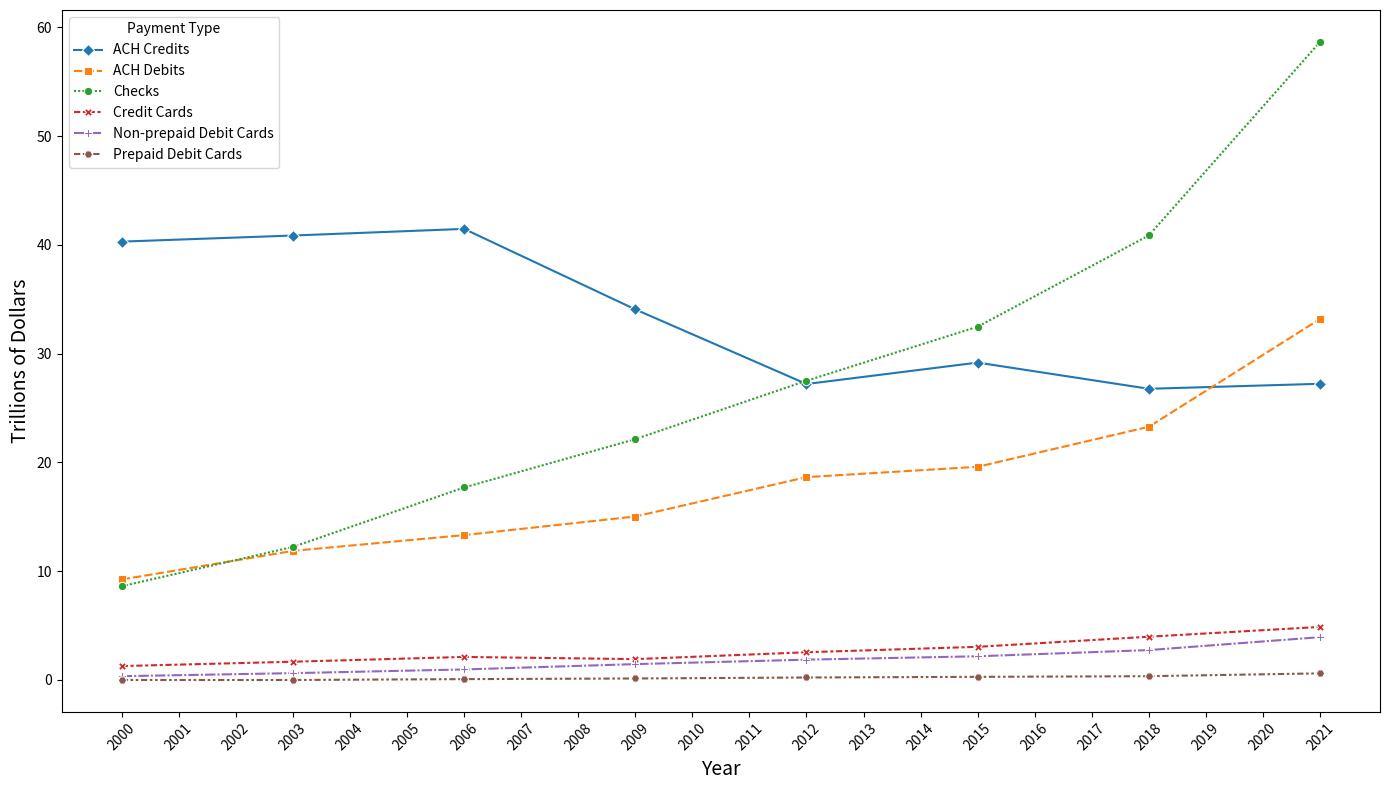

This chart was generated by the following Python code:
# This data was gathered from the Federal Reserve at the following URL:
# https://www.federalreserve.gov/paymentsystems/2022-The-Federal-Reserve-Payments-Study-Initial-Data-accessible.htm#Figure1

import pandas as pd
import seaborn as sns
import matplotlib.pyplot as plt

# Data for ACH returns by month and company
data = [
    [2000, "Checks", 40.30],
    [2003, "Checks", 40.86],
    [2006, "Checks", 41.47],
    [2009, "Checks", 34.07],
    [2012, "Checks", 27.21],
    [2015, "Checks", 29.18],
    [2018, "Checks", 26.77],
    [2021, "Checks", 27.23],
    [2000, "ACH Debits", 9.24],
    [2003, "ACH Debits", 11.87],
    [2006, "ACH Debits", 13.32],
    [2009, "ACH Debits", 15.03],
    [2012, "ACH Debits", 18.65],
    [2015, "ACH Debits", 19.60],
    [2018, "ACH Debits", 23.28],
    [2021, "ACH Debits", 33.19],
    [2000, "ACH Credits", 8.62],
    [2003, "ACH Credits", 12.23],
    [2006, "ACH Credits", 17.70],
    [2009, "ACH Credits", 22.14],
    [2012, "ACH Credits", 27.51],
    [2015, "ACH Credits", 32.48],
    [2018, "ACH Credits", 40.87],
    [2021, "ACH Credits", 58.66],
    [2000, "Credit Cards", 1.28],
    [2003, "Credit Cards", 1.68],
    [2006, "Credit Cards", 2.12],
    [2009, "Credit Cards", 1.92],
    [2012, "Credit Cards", 2.55],
    [2015, "Credit Cards", 3.05],
    [2018, "Credit Cards", 3.98],
    [2021, "Credit Cards", 4.88],
    [2000, "Non-prepaid Debit Cards", 0.35],
    [2003, "Non-prepaid Debit Cards", 0.63],
    [2006, "Non-prepaid Debit Cards", 0.97],
    [2009, "Non-prepaid Debit Cards", 1.46],
    [2012, "Non-prepaid Debit Cards", 1.87],
    [2015, "Non-prepaid Debit Cards", 2.18],
    [2018, "Non-prepaid Debit Cards", 2.75],
    [2021, "Non-prepaid Debit Cards", 3.94],
    [2000, "Prepaid Debit Cards", 0.00],
    [2003, "Prepaid Debit Cards", 0.00],
    [2006, "Prepaid Debit Cards", 0.08],
    [2009, "Prepaid Debit Cards", 0.14],
    [2012, "Prepaid Debit Cards", 0.23],
    [2015, "Prepaid Debit Cards", 0.29],
    [2018, "Prepaid Debit Cards", 0.35],
    [2021, "Prepaid Debit Cards", 0.61],
]

# Create a DataFrame
df = pd.DataFrame(data, columns=["year", "payment_type", "amount"])
df["payment_type"] = df["payment_type"].astype("category")

# Plotting the number of ACH returns by month and company with different markers
plt.figure(figsize=(14, 8))

# Define custom markers for each payment type
markers = {
    "Checks": "o",
    "ACH Debits": "s",
    "ACH Credits": "D",
    "Credit Cards": "X",
    "Non-prepaid Debit Cards": "P",
    "Prepaid Debit Cards": "H",
}

sns.lineplot(
    x="year",
    y="amount",
    hue="payment_type",
    data=df,
    style="payment_type",
    markers=markers,
)

# plt.title("Trends in Non-Cash Payments", fontsize=16)
plt.xlabel("Year", fontsize=14)
plt.ylabel("Trillions of Dollars", fontsize=14)
plt.xticks(ticks=range(2000, 2022, 1), rotation=45)
plt.legend(title="Payment Type")
plt.tight_layout()

# Show the plot
plt.show()
